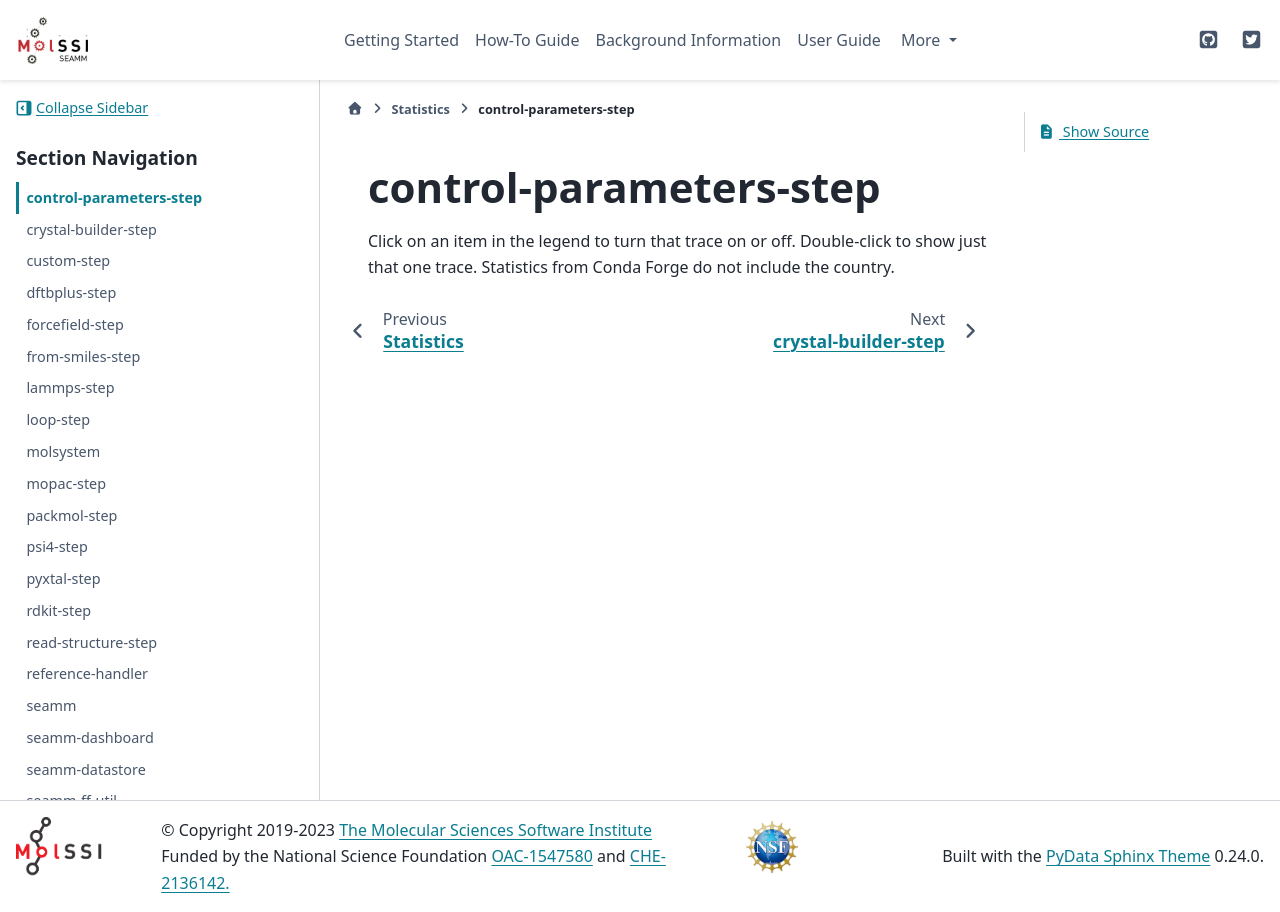

repository: molssi-seamm/molssi-seamm.github.io · page: statistics/control-parameters-step.html · generator: sphinx

***********************
control-parameters-step
***********************

.. raw:: html
    :file: charts/control-parameters-step_downloads.html

Click on an item in the legend to turn that trace on or off.
Double-click to show just that one trace.
Statistics from Conda Forge do not include the country.
